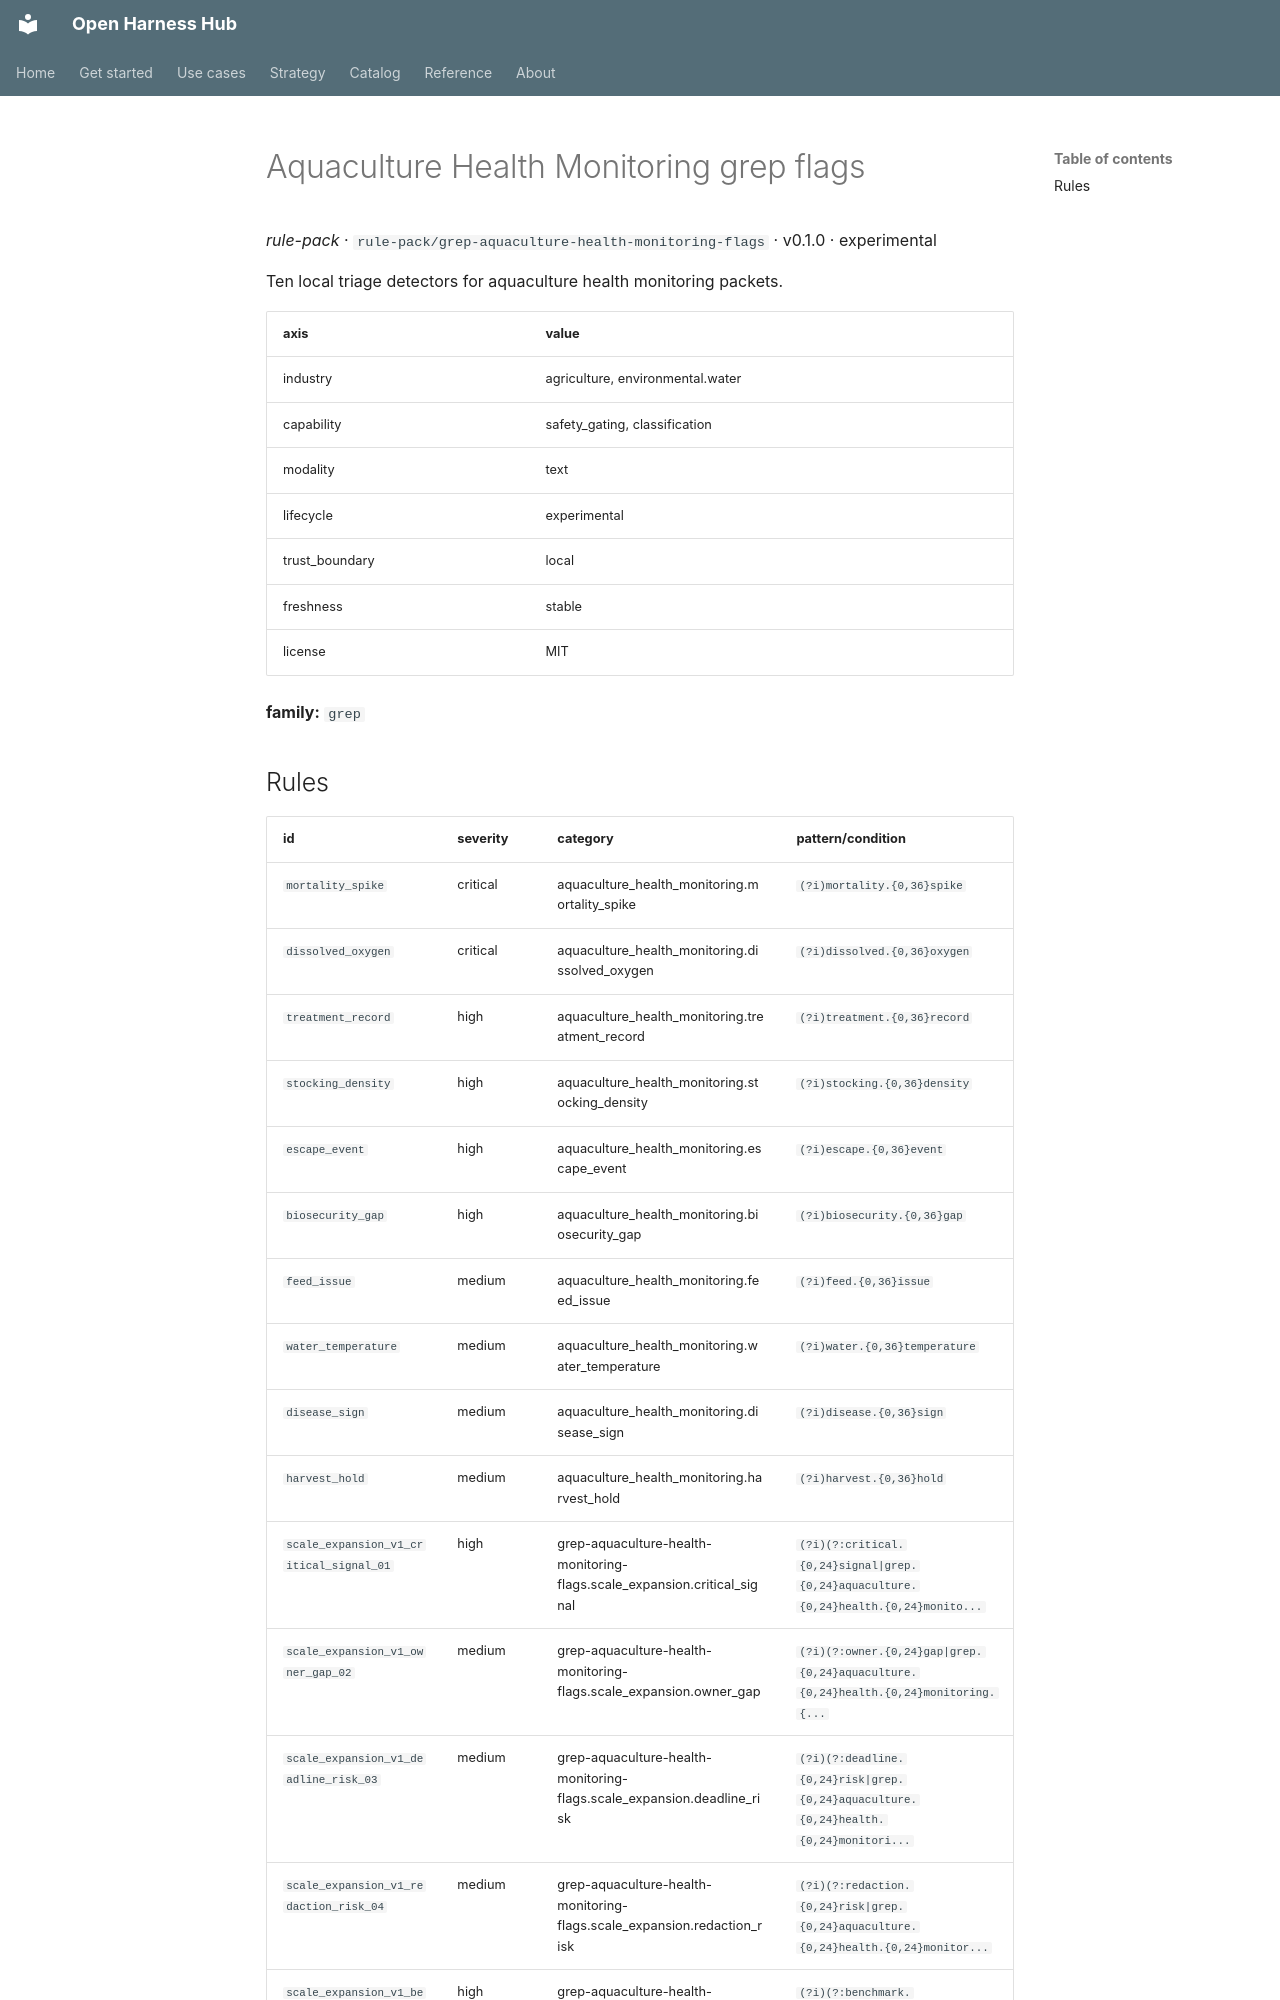

repository: Amarel-Taylor-Scott/open-harness-hub · page: catalog/rule-pack_grep-aquaculture-health-monitoring-flags/index.html · generator: mkdocs

# Aquaculture Health Monitoring grep flags

*rule-pack* · `rule-pack/grep-aquaculture-health-monitoring-flags` · v0.1.0 · experimental

Ten local triage detectors for aquaculture health monitoring packets.

| axis | value |
|---|---|
| industry | agriculture, environmental.water |
| capability | safety_gating, classification |
| modality | text |
| lifecycle | experimental |
| trust_boundary | local |
| freshness | stable |
| license | MIT |



**family:** `grep`
